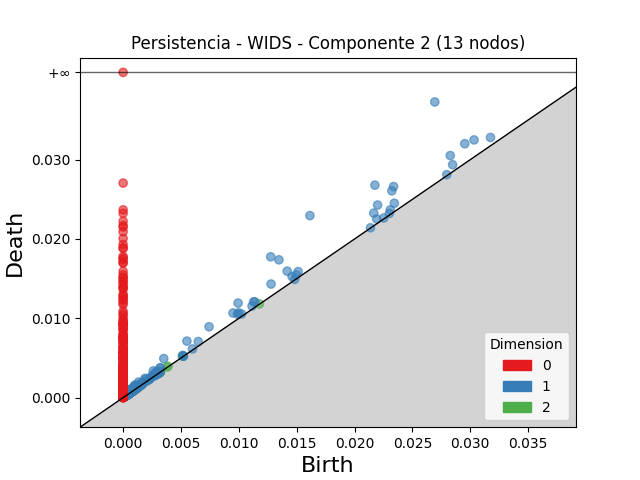

Data behind this chart, as committed beside it:
dimension, birth, death
2, 0.00511, 0.005248
2, 0.001232, 0.001355
2, 0.00111, 0.001232
2, 0.0009082, 0.001026
2, 0.001082, 0.001197
2, 0.001057, 0.001148
2, 0.001162, 0.001248
2, 0.003874, 0.003957
2, 0.00298, 0.003051
2, 0.00318, 0.003247
2, 0.001273, 0.001338
2, 0.00109, 0.001154
2, 0.0007273, 0.0007877
2, 0.0005203, 0.0005776
2, 0.001503, 0.00156
2, 0.00321, 0.003266
2, 0.0006684, 0.0007181
2, 0.001092, 0.001141
2, 0.0004395, 0.0004872
2, 0.001176, 0.001223
2, 0.0004673, 0.000514
2, 0.0004518, 0.0004946
2, 0.001059, 0.001102
2, 0.000859, 0.000901
2, 0.000383, 0.0004244
2, 0.0006036, 0.0006435
2, 0.003822, 0.003861
2, 0.000373, 0.0004115
2, 0.00102, 0.001058
2, 0.000429, 0.0004666
2, 0.001284, 0.001321
2, 0.0008767, 0.0009133
2, 0.003211, 0.003247
2, 0.0004233, 0.0004572
2, 0.0006789, 0.0007128
2, 0.0006612, 0.0006937
2, 0.01178, 0.01181
2, 0.001091, 0.001123
2, 0.001174, 0.001205
2, 0.0005464, 0.0005773
2, 0.0009984, 0.001029
2, 0.0004924, 0.0005231
2, 0.0004274, 0.0004578
2, 0.0007717, 0.000802
2, 0.0006931, 0.0007232
2, 0.0005959, 0.0006259
2, 0.0008442, 0.0008722
2, 0.0004302, 0.0004579
2, 0.00158, 0.001607
2, 0.00083, 0.0008572
2, 0.0004626, 0.000489
2, 0.0008016, 0.0008271
2, 0.0007826, 0.000808
2, 0.000463, 0.0004878
2, 0.00316, 0.003185
2, 0.0004966, 0.0005213
2, 0.0005171, 0.0005415
2, 0.0007964, 0.0008207
2, 0.0005507, 0.0005745
2, 0.0006157, 0.0006389
... 4,037 more rows
